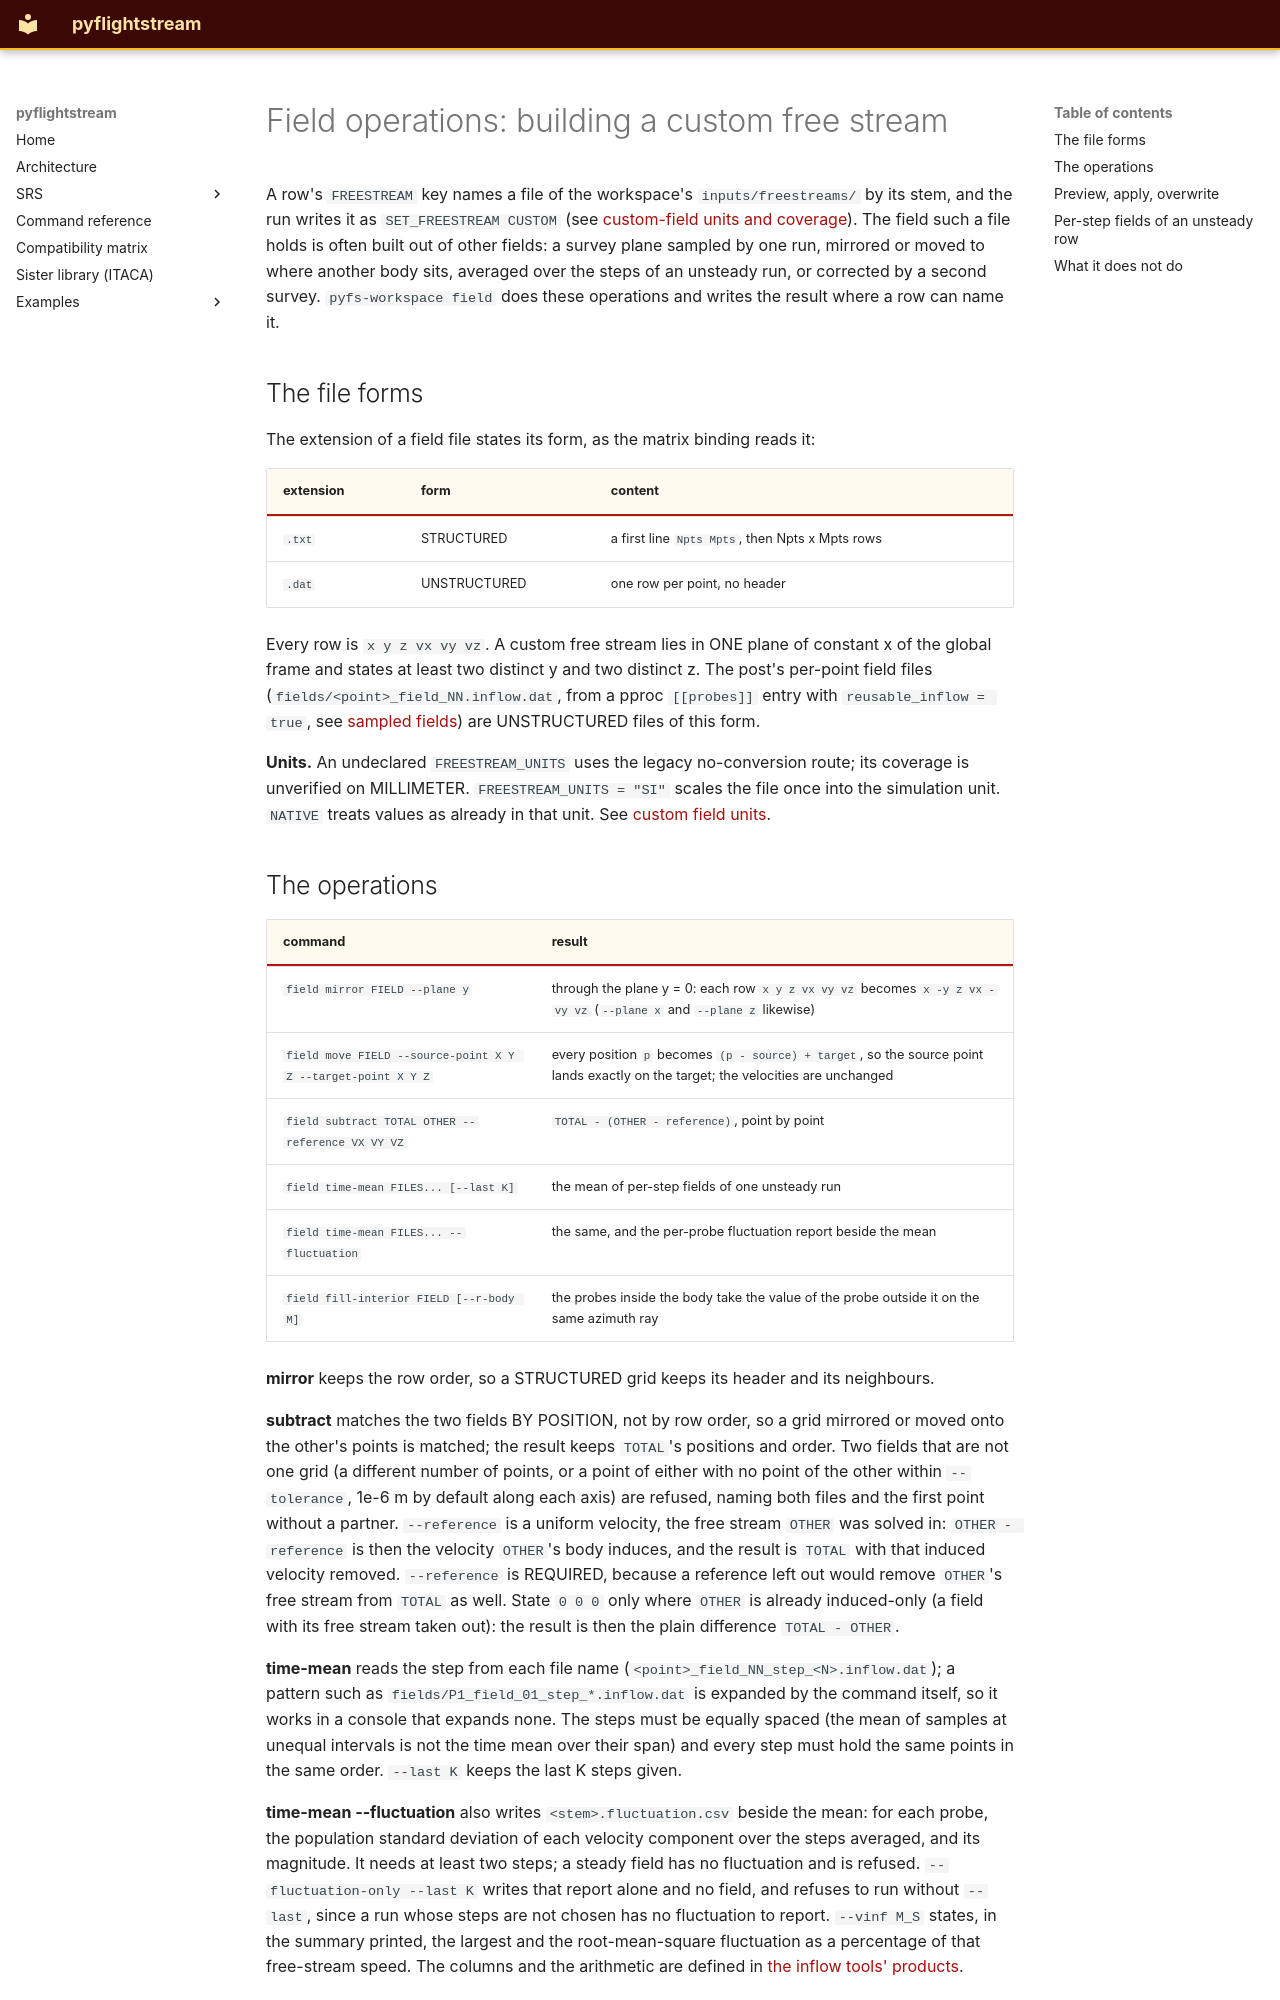

repository: nevesgeovana/pyflightstream · page: field-operations/index.html · generator: mkdocs

# Field operations: building a custom free stream

A row's `FREESTREAM` key names a file of the workspace's `inputs/freestreams/`
by its stem, and the run writes it as `SET_FREESTREAM CUSTOM` (see
[custom-field units and coverage](workflow-row-flow-inputs.md#custom-field-units)). The field such a
file holds is often built out of other fields: a survey plane sampled by one
run, mirrored or moved to where another body sits, averaged over the steps of
an unsteady run, or corrected by a second survey. `pyfs-workspace field` does
these operations and writes the result where a row can name it.

## The file forms

The extension of a field file states its form, as the matrix binding reads it:

| extension | form | content |
|---|---|---|
| `.txt` | STRUCTURED | a first line `Npts Mpts`, then Npts x Mpts rows |
| `.dat` | UNSTRUCTURED | one row per point, no header |

Every row is `x y z vx vy vz`. A custom free stream lies in ONE plane of
constant x of the global frame and states at least two distinct y and two
distinct z. The post's per-point field files (`fields/<point>_field_NN.inflow.dat`,
from a pproc `[[probes]]` entry with `reusable_inflow = true`, see
[sampled fields](sampled-fields.md)) are UNSTRUCTURED files of this form.

**Units.** An undeclared `FREESTREAM_UNITS` uses the legacy no-conversion route; its coverage is unverified on MILLIMETER. `FREESTREAM_UNITS = "SI"` scales the file once into the simulation unit. `NATIVE` treats values as already in that unit. See [custom field units](custom-field-units.md).
